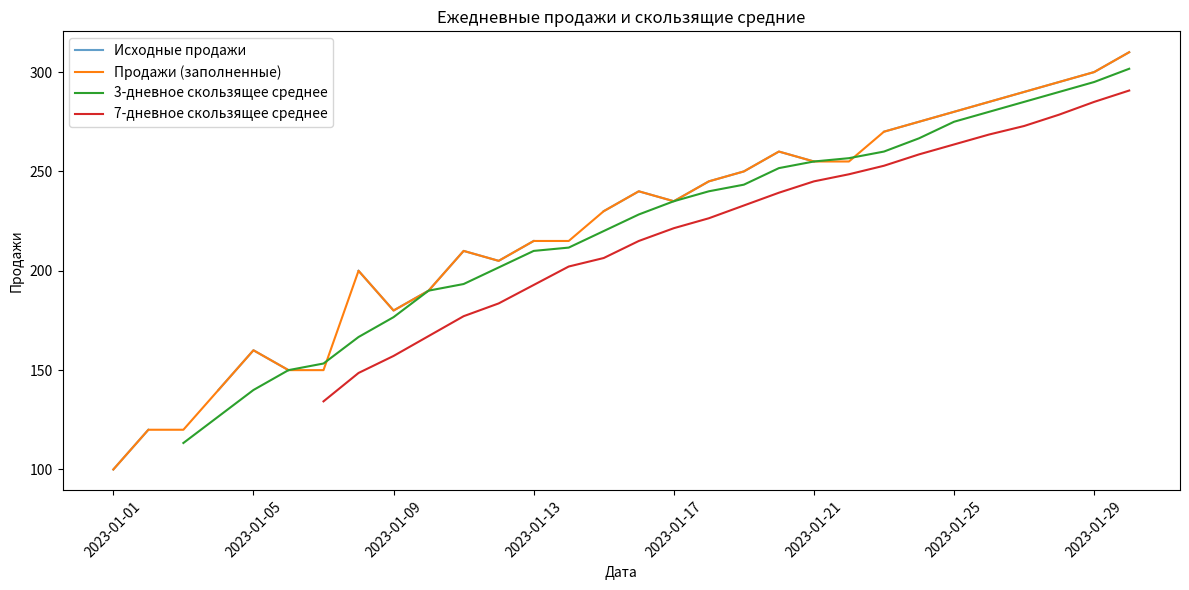

This figure's Python source:
import pandas as pd
import numpy as np
import matplotlib.pyplot as plt

# Создаем простой набор данных, на этот раз с помощью списков
dates = pd.date_range(start='2023-01-01', periods=30, freq='D')
sales = [100, 120, np.nan, 140, 160, 150, np.nan, 200, 180, 190,
210, 205, 215, np.nan, 230, 240, 235, 245, 250, 260,
255, np.nan, 270, 275, 280, 285, 290, 295, 300, 310]
categories = ['A', 'B', 'A', 'C', 'B', 'A', 'C', 'B', 'A', 'C',
'A', 'B', 'C', 'A', 'B', 'C', 'A', 'B', 'C', 'A',
'B', 'C', 'A', 'B', 'C', 'A', 'B', 'C', 'A', 'B']

df = pd.DataFrame({'Date': dates, 'Sales': sales, 'Category': categories})

# Выводим первые строки
print("Исходный датафрейм:")
print(df.head())
print("\nИнформация о датафрейме:")
print(df.info())

# Подставляем пропущенные значения с помощью прямого заполнения
df['Sales_Filled'] = df['Sales'].ffill()  # <--- ЭТО ЕДИНСТВЕННОЕ ИСПРАВЛЕНИЕ

# Рассчитываем скользящие средние с разными интервалами
df['Rolling_Avg_3d'] = df['Sales_Filled'].rolling(window=3).mean()
df['Rolling_Avg_7d'] = df['Sales_Filled'].rolling(window=7).mean()

# Группируем по столбцу Category и вычисляем разные статистики
category_stats = df.groupby('Category')['Sales_Filled'].agg(['mean', 'median', 'std'])
print("\nСтатистика по категориям:")
print(category_stats)

# Оптимизируем типы данных
df['Sales'] = pd.to_numeric(df['Sales'], downcast='float')
df['Sales_Filled'] = pd.to_numeric(df['Sales_Filled'], downcast='float')
df['Rolling_Avg_3d'] = pd.to_numeric(df['Rolling_Avg_3d'], downcast='float')
df['Rolling_Avg_7d'] = pd.to_numeric(df['Rolling_Avg_7d'], downcast='float')

print("\nИспользование памяти после оптимизации:")
print(df.memory_usage(deep=True))

# Визуализация данных
plt.figure(figsize=(12, 6))
plt.plot(df['Date'], df['Sales'], label='Исходные продажи', alpha=0.7)
plt.plot(df['Date'], df['Sales_Filled'], label='Продажи (заполненные)')
plt.plot(df['Date'], df['Rolling_Avg_3d'], label='3-дневное скользящее среднее')
plt.plot(df['Date'], df['Rolling_Avg_7d'], label='7-дневное скользящее среднее')
plt.title('Ежедневные продажи и скользящие средние')
plt.xlabel('Дата')
plt.ylabel('Продажи')
plt.legend()
plt.xticks(rotation=45)
plt.tight_layout()
plt.show()

# Выводим итоговый датафрейм
print("\nИтоговый датафрейм:")
print(df)
